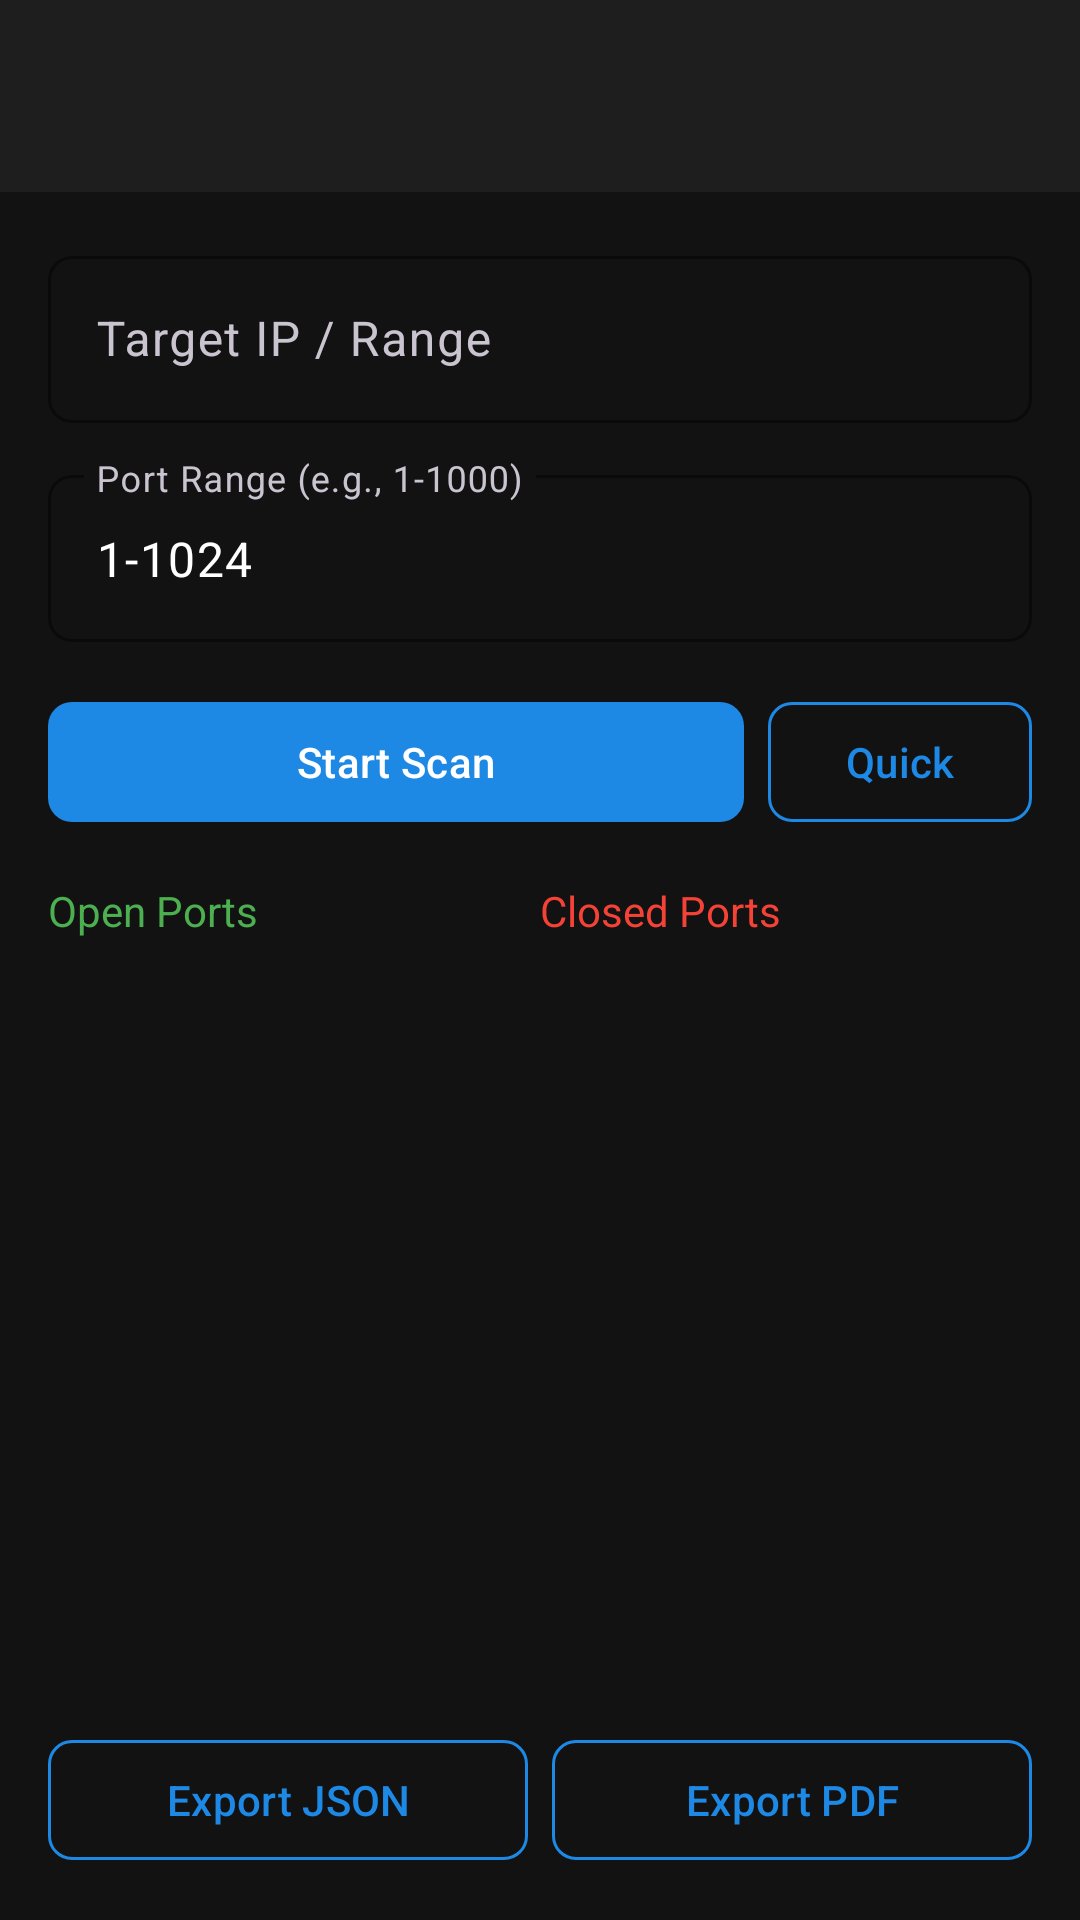

Reconstruct the res/layout file that produces this screen, plus the resources it refers to.
<!-- AndroidManifest.xml: application theme Theme.BountyBugger -->
<!-- res/layout/activity_network_scanner.xml -->
<?xml version="1.0" encoding="utf-8"?>
<androidx.coordinatorlayout.widget.CoordinatorLayout xmlns:android="http://schemas.android.com/apk/res/android"
    xmlns:app="http://schemas.android.com/apk/res-auto"
    android:layout_width="match_parent"
    android:layout_height="match_parent"
    android:background="@color/background">

    <com.google.android.material.appbar.AppBarLayout
        android:layout_width="match_parent"
        android:layout_height="wrap_content">

        <androidx.appcompat.widget.Toolbar
            android:id="@+id/toolbar"
            android:layout_width="match_parent"
            android:layout_height="?attr/actionBarSize"
            android:background="@color/surface"
            app:titleTextColor="@color/text_primary" />

    </com.google.android.material.appbar.AppBarLayout>

    <LinearLayout
        android:layout_width="match_parent"
        android:layout_height="match_parent"
        android:orientation="vertical"
        android:padding="16dp"
        app:layout_behavior="@string/appbar_scrolling_view_behavior">

        
        <com.google.android.material.textfield.TextInputLayout
            android:layout_width="match_parent"
            android:layout_height="wrap_content"
            android:hint="@string/input_target_ip"
            style="@style/TextInputStyle">

            <com.google.android.material.textfield.TextInputEditText
                android:id="@+id/editTargetIp"
                android:layout_width="match_parent"
                android:layout_height="wrap_content"
                android:inputType="textUri"
                android:textColor="@color/text_primary" />

        </com.google.android.material.textfield.TextInputLayout>

        
        <com.google.android.material.textfield.TextInputLayout
            android:layout_width="match_parent"
            android:layout_height="wrap_content"
            android:layout_marginTop="12dp"
            android:hint="@string/input_target_port"
            style="@style/TextInputStyle">

            <com.google.android.material.textfield.TextInputEditText
                android:id="@+id/editPortRange"
                android:layout_width="match_parent"
                android:layout_height="wrap_content"
                android:inputType="text"
                android:textColor="@color/text_primary"
                android:text="1-1024" />

        </com.google.android.material.textfield.TextInputLayout>

        
        <LinearLayout
            android:layout_width="match_parent"
            android:layout_height="wrap_content"
            android:layout_marginTop="16dp"
            android:orientation="horizontal">

            <com.google.android.material.button.MaterialButton
                android:id="@+id/btnStartScan"
                android:layout_width="0dp"
                android:layout_height="wrap_content"
                android:layout_weight="1"
                android:text="@string/btn_start_scan"
                style="@style/PrimaryButton" />

            <com.google.android.material.button.MaterialButton
                android:id="@+id/btnStopScan"
                android:layout_width="0dp"
                android:layout_height="wrap_content"
                android:layout_weight="1"
                android:text="@string/btn_stop_scan"
                android:visibility="gone"
                style="@style/PrimaryButton" />

            <com.google.android.material.button.MaterialButton
                android:id="@+id/btnQuickScan"
                android:layout_width="wrap_content"
                android:layout_height="wrap_content"
                android:layout_marginStart="8dp"
                android:text="Quick"
                style="@style/SecondaryButton" />

        </LinearLayout>

        
        <LinearLayout
            android:layout_width="match_parent"
            android:layout_height="wrap_content"
            android:layout_marginTop="16dp"
            android:orientation="horizontal"
            android:gravity="center_vertical"
            android:visibility="gone"
            android:id="@+id/progressLayout">

            <ProgressBar
                android:id="@+id/progressBar"
                style="?android:attr/progressBarStyleHorizontal"
                android:layout_width="0dp"
                android:layout_height="wrap_content"
                android:layout_weight="1"
                android:max="100" />

            <TextView
                android:id="@+id/textProgress"
                android:layout_width="wrap_content"
                android:layout_height="wrap_content"
                android:layout_marginStart="8dp"
                android:textColor="@color/text_primary"
                android:text="0%" />

        </LinearLayout>

        
        <LinearLayout
            android:layout_width="match_parent"
            android:layout_height="wrap_content"
            android:layout_marginTop="16dp"
            android:orientation="horizontal">

            <TextView
                android:id="@+id/textOpenPorts"
                android:layout_width="0dp"
                android:layout_height="wrap_content"
                android:layout_weight="1"
                android:textColor="@color/port_open"
                android:text="@string/open_ports" />

            <TextView
                android:id="@+id/textClosedPorts"
                android:layout_width="0dp"
                android:layout_height="wrap_content"
                android:layout_weight="1"
                android:textColor="@color/port_closed"
                android:text="@string/closed_ports" />

        </LinearLayout>

        
        <androidx.recyclerview.widget.RecyclerView
            android:id="@+id/recyclerResults"
            android:layout_width="match_parent"
            android:layout_height="0dp"
            android:layout_weight="1"
            android:layout_marginTop="16dp" />

        
        <LinearLayout
            android:layout_width="match_parent"
            android:layout_height="wrap_content"
            android:layout_marginTop="16dp"
            android:orientation="horizontal">

            <com.google.android.material.button.MaterialButton
                android:id="@+id/btnExportJson"
                android:layout_width="0dp"
                android:layout_height="wrap_content"
                android:layout_weight="1"
                android:text="@string/export_json"
                style="@style/SecondaryButton" />

            <com.google.android.material.button.MaterialButton
                android:id="@+id/btnExportPdf"
                android:layout_width="0dp"
                android:layout_height="wrap_content"
                android:layout_weight="1"
                android:layout_marginStart="8dp"
                android:text="@string/export_pdf"
                style="@style/SecondaryButton" />

        </LinearLayout>

    </LinearLayout>

</androidx.coordinatorlayout.widget.CoordinatorLayout>
<!-- resources referenced by this layout -->
<resources>
  <color name="background">#121212</color>
  <color name="port_closed">#F44336</color>
  <color name="port_open">#4CAF50</color>
  <color name="surface">#1E1E1E</color>
  <color name="text_primary">#FFFFFF</color>
  <string name="btn_start_scan">Start Scan</string>
  <string name="btn_stop_scan">Stop Scan</string>
  <string name="closed_ports">Closed Ports</string>
  <string name="export_json">Export JSON</string>
  <string name="export_pdf">Export PDF</string>
  <string name="input_target_ip">Target IP / Range</string>
  <string name="input_target_port">Port Range (e.g., 1-1000)</string>
  <string name="open_ports">Open Ports</string>
  <style name="PrimaryButton" parent="Widget.Material3.Button">
          <item name="backgroundTint">@color/primary</item>
          <item name="android:textColor">@color/text_primary</item>
          <item name="cornerRadius">8dp</item>
      </style>
  <style name="SecondaryButton" parent="Widget.Material3.Button.OutlinedButton">
          <item name="strokeColor">@color/primary</item>
          <item name="android:textColor">@color/primary</item>
          <item name="cornerRadius">8dp</item>
      </style>
  <style name="TextInputStyle" parent="Widget.Material3.TextInputLayout.OutlinedBox">
          <item name="boxStrokeColor">@color/primary</item>
          <item name="hintTextColor">@color/text_hint</item>
          <item name="boxCornerRadiusTopStart">8dp</item>
          <item name="boxCornerRadiusTopEnd">8dp</item>
          <item name="boxCornerRadiusBottomStart">8dp</item>
          <item name="boxCornerRadiusBottomEnd">8dp</item>
      </style>
  <style name="Theme.BountyBugger" parent="Theme.Material3.Dark.NoActionBar">
          
          <item name="colorPrimary">@color/primary</item>
          <item name="colorPrimaryDark">@color/primary_dark</item>
          <item name="colorOnPrimary">@color/text_primary</item>
  
          
          <item name="colorSecondary">@color/secondary</item>
          <item name="colorOnSecondary">@color/text_primary</item>
  
          
          <item name="android:colorBackground">@color/background</item>
          <item name="colorSurface">@color/surface</item>
          <item name="colorOnSurface">@color/text_primary</item>
          <item name="colorSurfaceVariant">@color/surface_variant</item>
  
          
          <item name="android:statusBarColor">@color/background</item>
          <item name="android:navigationBarColor">@color/background</item>
  
          
          <item name="colorError">@color/error</item>
          <item name="colorOnError">@color/text_primary</item>
      </style>
  <color name="primary">#1E88E5</color>
  <color name="text_hint">#757575</color>
  <color name="primary_dark">#1565C0</color>
  <color name="secondary">#26A69A</color>
  <color name="surface_variant">#2D2D2D</color>
  <color name="error">#F44336</color>
</resources>
